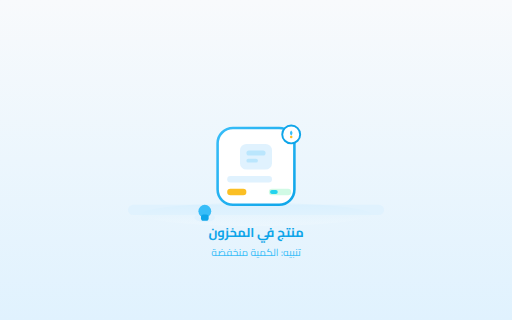
t = 0.00 s
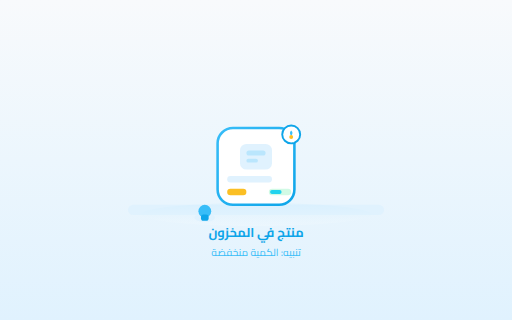
t = 0.38 s
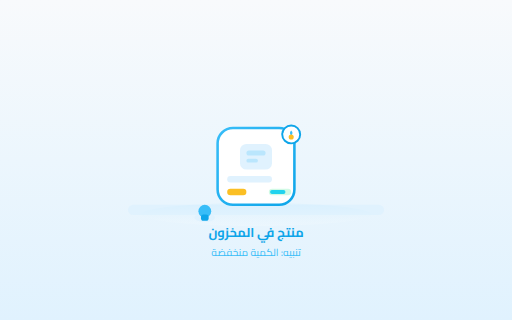
t = 0.75 s
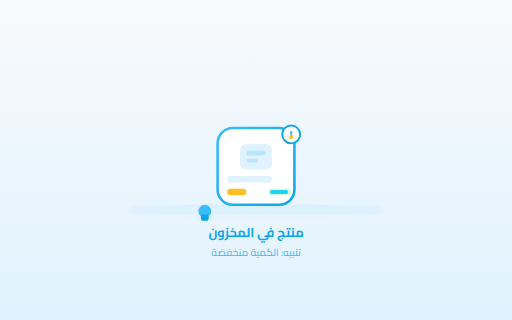
t = 1.00 s
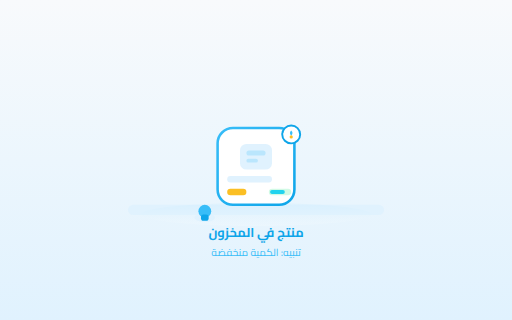
t = 1.31 s
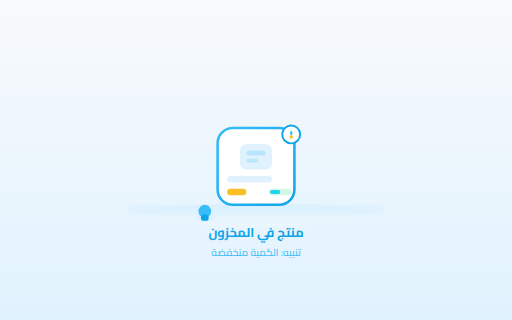
t = 1.75 s

The animated SVG that drew these frames (rendered in a browser with its animation timeline set to each time). Animation: 2 SMIL elements (animate=2); one cycle of 2.00 s, repeats indefinitely.

<svg width="800" height="500" viewBox="0 0 800 500" fill="none" xmlns="http://www.w3.org/2000/svg">
  <defs>
    <linearGradient id="bg" x1="0" y1="0" x2="0" y2="1">
      <stop offset="0%" stop-color="#f8fafc"/>
      <stop offset="100%" stop-color="#e0f2fe"/>
    </linearGradient>
    <linearGradient id="main" x1="0" y1="0" x2="1" y2="1">
      <stop offset="0%" stop-color="#38bdf8"/>
      <stop offset="100%" stop-color="#0ea5e9"/>
    </linearGradient>
    <linearGradient id="shadow" x1="0" y1="0" x2="0" y2="1">
      <stop offset="0%" stop-color="#bae6fd"/>
      <stop offset="100%" stop-color="#fff"/>
    </linearGradient>
  </defs>
  <rect width="800" height="500" fill="url(#bg)"/>

  <!-- Shelf -->
  <rect x="200" y="320" width="400" height="16" rx="8" fill="#e0f2fe"/>
  <ellipse cx="400" cy="335" rx="180" ry="18" fill="url(#shadow)" opacity="0.18"/>

  <!-- Product Box -->
  <g>
    <rect x="340" y="200" width="120" height="120" rx="24" fill="#fff" stroke="url(#main)" stroke-width="4"/>
    <!-- Product Image Icon -->
    <rect x="375" y="225" width="50" height="40" rx="10" fill="#e0f2fe"/>
    <rect x="385" y="235" width="30" height="8" rx="4" fill="#bae6fd"/>
    <rect x="385" y="248" width="18" height="6" rx="3" fill="#bae6fd"/>
    <!-- Product Title -->
    <rect x="355" y="275" width="70" height="10" rx="5" fill="#e0f2fe"/>
    <!-- Price Tag -->
    <rect x="355" y="295" width="30" height="10" rx="5" fill="#fbbf24"/>
    <!-- Stock Indicator -->
    <g>
      <rect x="420" y="295" width="35" height="10" rx="5" fill="#d1fae5"/>
      <rect x="422" y="297" width="12" height="6" rx="3" fill="#22d3ee">
        <animate attributeName="width" values="12;28;12" dur="2s" repeatCount="indefinite"/>
      </rect>
    </g>
  </g>

  <!-- Notification Bell -->
  <g>
    <circle cx="455" cy="210" r="14" fill="#fff" stroke="#0ea5e9" stroke-width="3"/>
    <path d="M455 204 Q459 208 455 212 Q451 208 455 204" fill="#38bdf8"/>
    <circle cx="455" cy="214" r="2" fill="#fbbf24">
      <animate attributeName="r" values="2;4;2" dur="1.5s" repeatCount="indefinite"/>
    </circle>
  </g>

  <!-- Minimal Employee Icon -->
  <g>
    <ellipse cx="320" cy="340" rx="16" ry="7" fill="#e0f2fe"/>
    <circle cx="320" cy="330" r="10" fill="#38bdf8"/>
    <rect x="314" y="335" width="12" height="10" rx="4" fill="#0ea5e9"/>
  </g>

  <!-- Labels -->
  <text x="400" y="370" text-anchor="middle" font-size="20" fill="#0ea5e9" font-family="Cairo, Arial" font-weight="bold">منتج في المخزون</text>
  <text x="400" y="400" text-anchor="middle" font-size="16" fill="#38bdf8" font-family="Cairo, Arial">تنبيه: الكمية منخفضة</text>
</svg>
